Photos from the image-classification dataset "photos" in the GitHub repository comau-na/edo-ROS2. Its 6 classes are: blue bucket, green bucket, red bucket, blue cube, green cube, red cube.

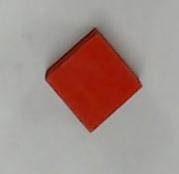
Label: red cube

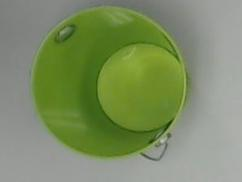
Label: green bucket

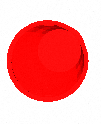
Label: red bucket

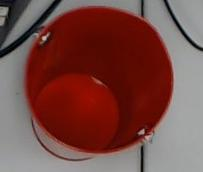
Label: red bucket

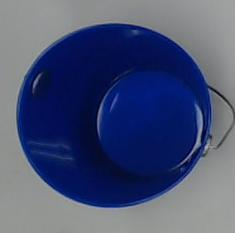
Label: blue bucket

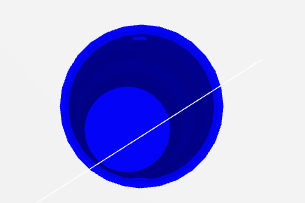
Label: blue bucket
